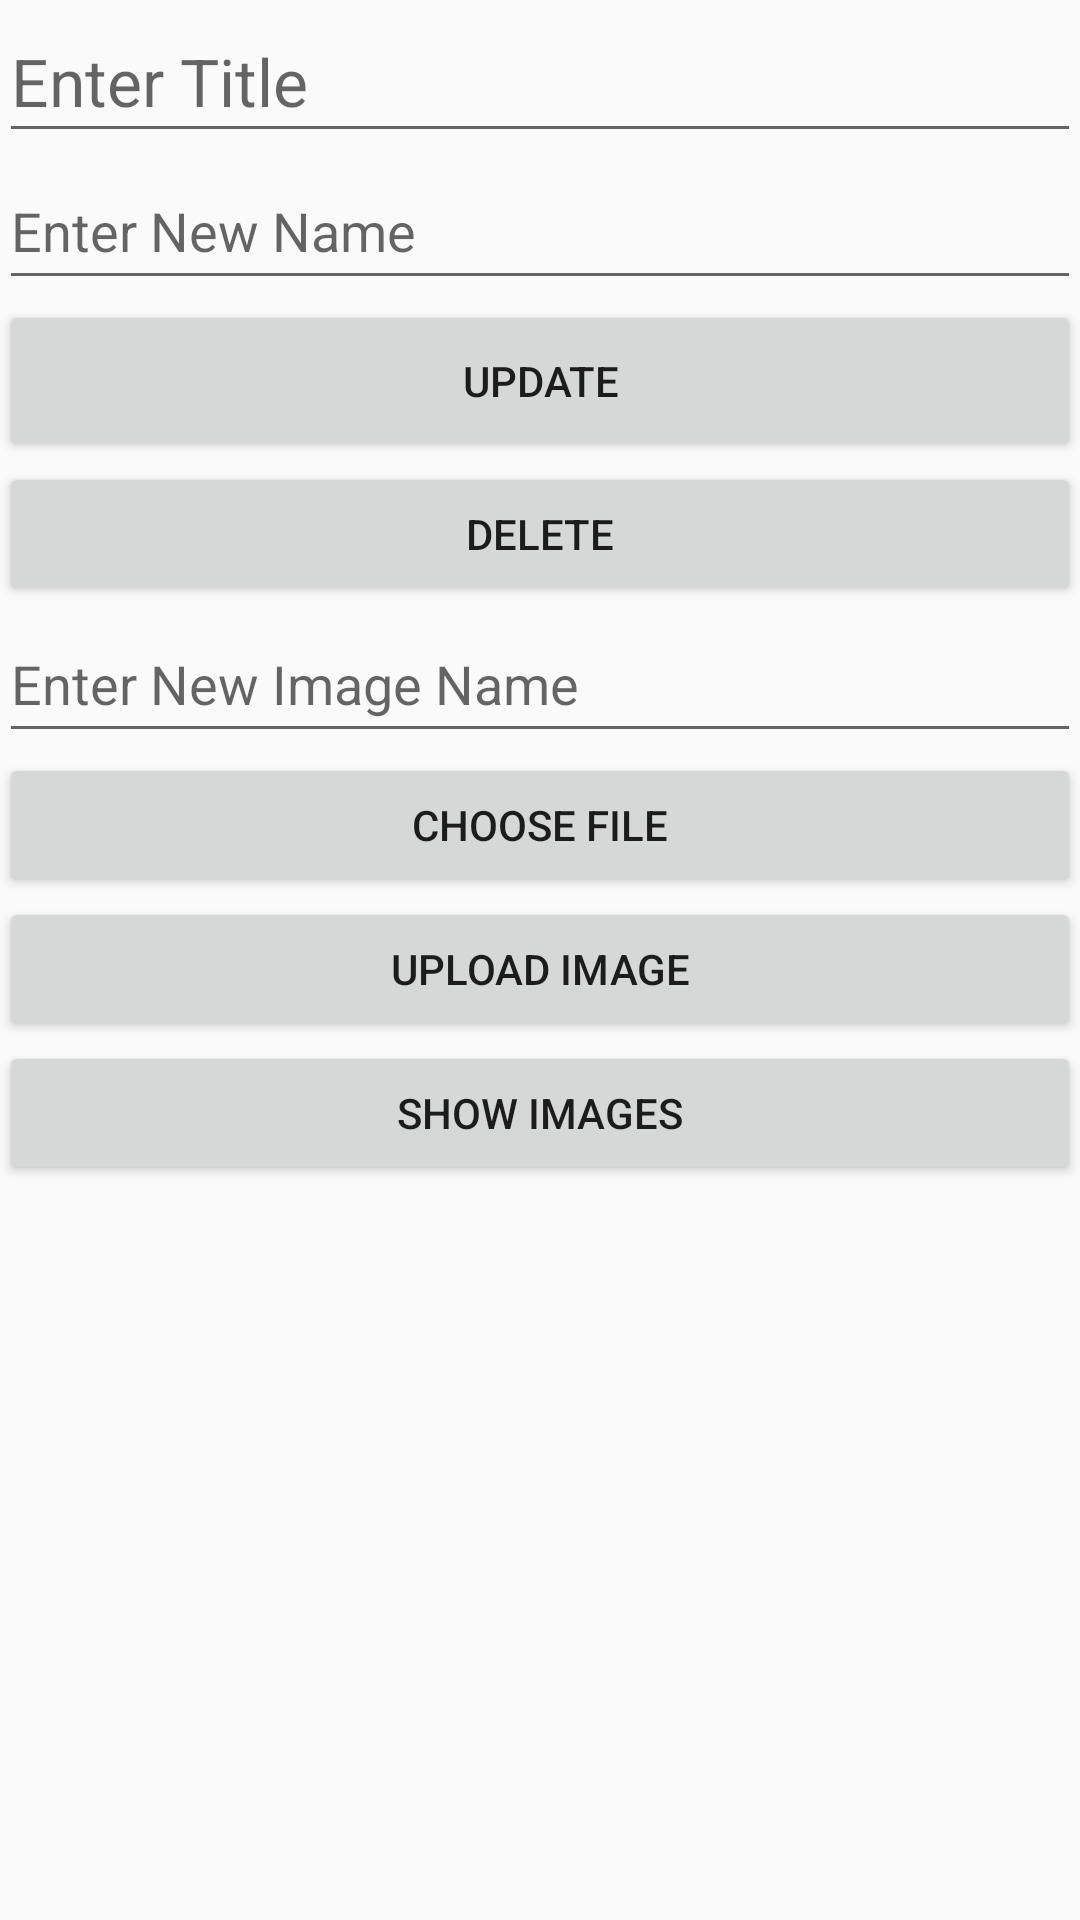

Android layout source for this screen:
<!-- AndroidManifest.xml: application theme AppTheme -->
<!-- res/layout/update_dialog.xml -->
<?xml version="1.0" encoding="utf-8"?>
<LinearLayout
    xmlns:android="http://schemas.android.com/apk/res/android"
    xmlns:tools="http://schemas.android.com/tools"
    android:padding="@dimen/activity_horizontal_margin"
    android:orientation="vertical"
    android:layout_width="match_parent"
    android:layout_height="match_parent">

    <EditText
        android:id="@+id/textView5"
        android:textAppearance="@style/TextAppearance.AppCompat.Large"
        android:layout_width="match_parent"
        android:layout_height="51dp"
        android:hint="Enter Title"
        tools:layout_editor_absoluteX="11dp"
        tools:layout_editor_absoluteY="0dp" />

    <EditText
        android:id="@+id/editTextName"
        android:layout_width="match_parent"
        android:layout_height="49dp"
        android:ems="10"
        android:inputType="textPersonName"
        android:hint="Enter New Name"
        tools:layout_editor_absoluteX="11dp"
        tools:layout_editor_absoluteY="51dp" />

    <Button
        android:id="@+id/buttonUpdate"
        android:layout_width="match_parent"
        android:layout_height="54dp"
        android:text="Update"
        tools:layout_editor_absoluteX="11dp"
        tools:layout_editor_absoluteY="100dp" />

    <Button
        android:id="@+id/buttonDelete"
        android:layout_width="match_parent"
        android:layout_height="wrap_content"
        android:text="Delete" />

    <EditText
        android:id="@+id/edit_file_text"
        android:layout_width="match_parent"
        android:layout_height="49dp"
        android:ems="10"
        android:inputType="textPersonName"
        android:hint="Enter New Image Name"
        tools:layout_editor_absoluteX="11dp"
        tools:layout_editor_absoluteY="51dp" />

    <Button
        android:id="@+id/button_image_browse"
        android:layout_width="match_parent"
        android:layout_height="wrap_content"
        android:text="Choose File" />

    <Button
    android:id="@+id/button_image_upload"
    android:layout_width="match_parent"
    android:layout_height="wrap_content"
    android:text="Upload Image" />

    <Button
        android:id="@+id/button_image_show"
        android:layout_width="match_parent"
        android:layout_height="wrap_content"
        android:text="Show Images" />


</LinearLayout>
<!-- resources referenced by this layout -->
<resources>
  <style name="AppTheme" parent="Base.Theme.AppCompat.Light.DarkActionBar">
  		<item name="colorPrimary">@color/colorPrimary</item>
  		<item name="colorPrimaryDark">@color/colorPrimaryDark</item>
  		<item name="colorAccent">@color/colorAccent</item>
  	</style>
  <!-- not gathered from this repository: default colours our renderer supplied (Android Studio template values) -->
  <color name="colorPrimary">#FF6200EE</color>
  <color name="colorPrimaryDark">#FF3700B3</color>
  <color name="colorAccent">#FF03DAC5</color>
</resources>
